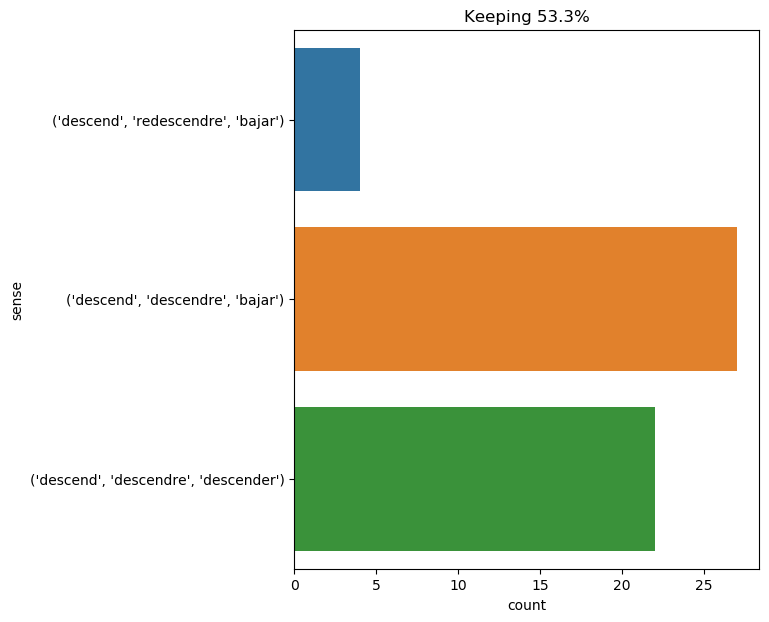

Values plotted in this chart, from the file beside it:
text, ind, sense, label
the next day -- the 21st of december -- …, 11, ('descend', 'descendre', 'bajar'), 0
the young woman and the young man , with…, 19, ('descend', 'descendre', 'descender'), 1
the settlers , wishing to return to the …, 14, ('descend', 'descendre', 'descender'), 1
he had doublets cut out of his old cloth…, 48, ('descend', 'descendre', 'descender'), 1
by day they did nothing but ascend and d…, 8, ('descend', 'descendre', 'bajar'), 0
from every enjoyment i was , of course ,…, 30, ('descend', 'descendre', 'bajar'), 0
saws , hatchets , and hammers were shoul…, 19, ('descend', 'descendre', 'bajar'), 0
d’artagnan bowed to mme . bonacieux , da…, 28, ('descend', 'descendre', 'bajar'), 0
it was easy to descend to the bottom of …, 4, ('descend', 'descendre', 'bajar'), 0
passepartout and fix jumped off , stretc…, 21, ('descend', 'descendre', 'bajar'), 0
ayrton and pencroft , followed by their …, 9, ('descend', 'descendre', 'bajar'), 0
d’artagnan , half stupefied , without hi…, 31, ('descend', 'descendre', 'bajar'), 0
and the sailor was about to descend , wh…, 6, ('descend', 'descendre', 'bajar'), 0
at eight o'clock that evening the cart ,…, 15, ('descend', 'redescendre', 'bajar'), 2
" it ’s nothing , it ’s nothing ! " said…, 16, ('descend', 'descendre', 'bajar'), 0
several times , one or other of the sett…, 9, ('descend', 'descendre', 'bajar'), 0
felton began to descend the ladder slowl…, 3, ('descend', 'descendre', 'descender'), 1
two or three pirates , awakened by the n…, 11, ('descend', 'descendre', 'bajar'), 0
after having descended about a hundred f…, 2, ('descend', 'descendre', 'bajar'), 0
" nearly a third , " replied harding , "…, 13, ('descend', 'descendre', 'bajar'), 0
mr . fogg and aouda descended into the c…, 5, ('descend', 'descendre', 'bajar'), 0
felton continued to descend ., 3, ('descend', 'descendre', 'descender'), 1
he soon left the pathway of the patrol ,…, 9, ('descend', 'descendre', 'descender'), 1
" the man was seen , " continued lestrad…, 79, ('descend', 'descendre', 'descender'), 1
the colonists then descended into the ca…, 3, ('descend', 'descendre', 'bajar'), 0
there was a moment of silence ; but at l…, 23, ('descend', 'descendre', 'descender'), 1
again the bell rang : all formed in file…, 18, ('descend', 'descendre', 'bajar'), 0
d’artagnan descended by the staircase at…, 1, ('descend', 'descendre', 'descender'), 1
soon the isle appeared as if it had desc…, 8, ('descend', 'descendre', 'descender'), 1
this mode of communication obliged them …, 24, ('descend', 'descendre', 'bajar'), 0
but at one point of the horizon a vague …, 14, ('descend', 'descendre', 'descender'), 1
all the colonists , their services thus …, 11, ('descend', 'descendre', 'bajar'), 0
for an active , ambitious nature , like …, 37, ('descend', 'descendre', 'descender'), 1
" we are not descending as we ought to b…, 4, ('descend', 'descendre', 'descender'), 1
porthos and aramis were so engaged with …, 55, ('descend', 'descendre', 'bajar'), 0
the journey was resumed at six in the mo…, 53, ('descend', 'descendre', 'bajar'), 0
" mrs . fairfax ! " i called out : for i…, 15, ('descend', 'descendre', 'descender'), 1
both descended to the chamber in which t…, 1, ('descend', 'descendre', 'bajar'), 0
the same noise of a door opening and shu…, 18, ('descend', 'descendre', 'descender'), 1
she then turned to the right , followed …, 15, ('descend', 'redescendre', 'bajar'), 2
they ran with pick - axes and iron - tip…, 21, ('descend', 'redescendre', 'bajar'), 2
the preparations for our departure were …, 40, ('descend', 'descendre', 'descender'), 1
" now , " continued aramis , taking the …, 54, ('descend', 'descendre', 'bajar'), 0
as to lord de winter , he descended the …, 7, ('descend', 'descendre', 'bajar'), 0
everything was finished , and the settle…, 10, ('descend', 'redescendre', 'bajar'), 2
most fortunately , all we had to do was …, 10, ('descend', 'descendre', 'bajar'), 0
d’artagnan , in a state of fury , crosse…, 26, ('descend', 'descendre', 'descender'), 1
scarcely had he descended the first stai…, 3, ('descend', 'descendre', 'descender'), 1
the nautilus kept descending . i thought…, 3, ('descend', 'descendre', 'descender'), 1
towards ten o'clock the little band desc…, 6, ('descend', 'descendre', 'descender'), 1
" no . on the contrary . " " are we desc…, 11, ('descend', 'descendre', 'descender'), 1
they were not even trying to replace the…, 18, ('descend', 'descendre', 'bajar'), 0
he descended the one step , and advanced…, 1, ('descend', 'descendre', 'descender'), 1
